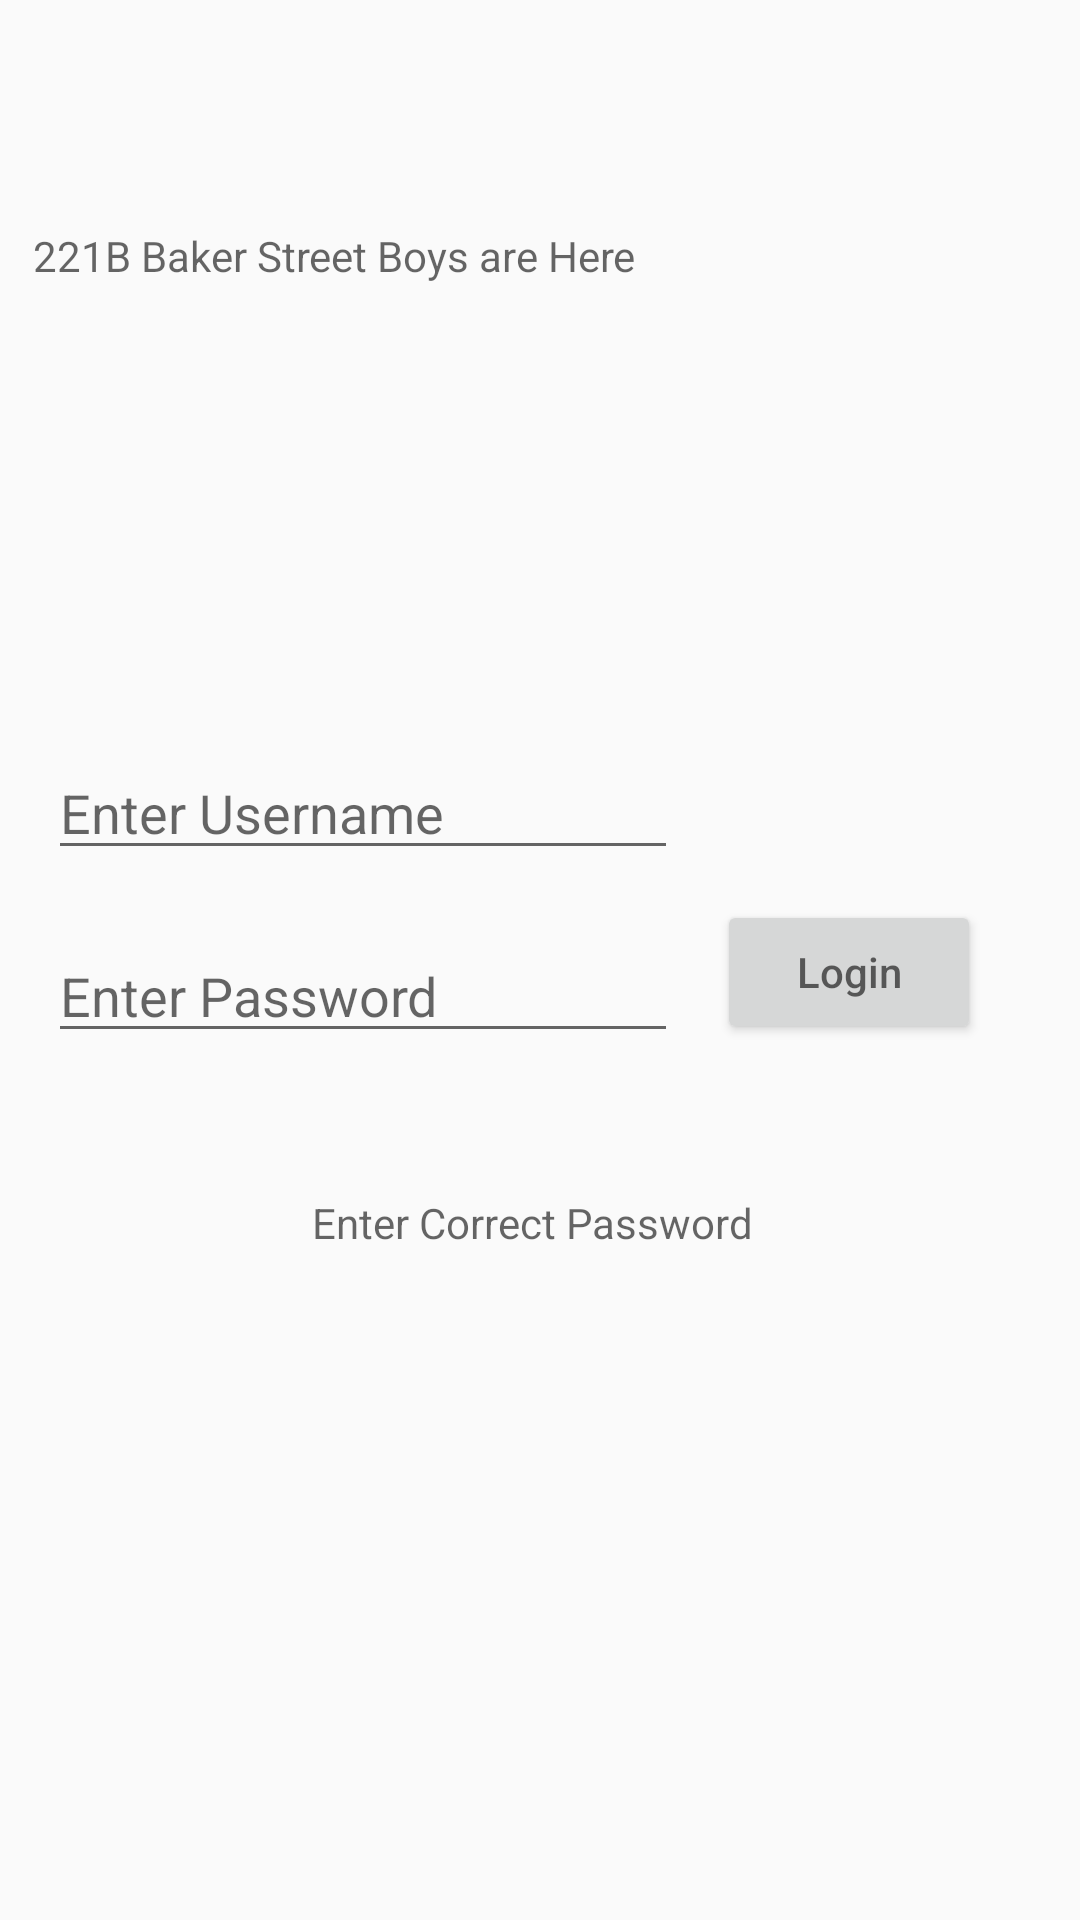

This screen was rendered from an Android layout file. Write that file and the resources it references.
<!-- AndroidManifest.xml: application theme AppTheme -->
<!-- res/layout/activity_main.xml -->
<?xml version="1.0" encoding="utf-8"?>
<android.support.constraint.ConstraintLayout xmlns:android="http://schemas.android.com/apk/res/android"
    xmlns:app="http://schemas.android.com/apk/res-auto"
    xmlns:tools="http://schemas.android.com/tools"
    android:layout_width="match_parent"
    android:layout_height="match_parent"
    tools:context="com.example.adebola.sherlockholmes.MainActivity">

    <TextView
        android:layout_width="338dp"
        android:layout_height="27dp"
        android:layout_marginLeft="16dp"
        android:layout_marginRight="16dp"
        android:layout_marginTop="16dp"
        android:hint="@string/Welcome"
        app:layout_constraintBottom_toBottomOf="parent"
        app:layout_constraintLeft_toLeftOf="parent"
        app:layout_constraintRight_toRightOf="parent"
        app:layout_constraintTop_toTopOf="parent"
        app:layout_constraintVertical_bias="0.1" />

    <EditText
        android:id="@+id/editText"
        android:layout_width="wrap_content"
        android:layout_height="wrap_content"
        android:layout_marginLeft="16dp"
        android:layout_marginRight="16dp"
        android:ems="10"
        android:hint="@string/Username"
        android:inputType="textPersonName"
        app:layout_constraintHorizontal_bias="0.0"
        app:layout_constraintLeft_toLeftOf="parent"
        app:layout_constraintRight_toRightOf="parent"
        app:layout_constraintBottom_toBottomOf="parent"
        android:layout_marginBottom="350dp"
        app:layout_constraintTop_toTopOf="parent"
        android:layout_marginTop="8dp"
        app:layout_constraintVertical_bias="1.0" />

    <EditText
        android:id="@+id/editText2"
        android:layout_width="wrap_content"
        android:layout_height="wrap_content"
        android:ems="10"
        android:hint="@string/Password"
        android:inputType="textPassword"
        android:layout_marginRight="16dp"
        app:layout_constraintRight_toRightOf="parent"
        android:layout_marginLeft="16dp"
        app:layout_constraintLeft_toLeftOf="parent"
        app:layout_constraintHorizontal_bias="0.0"
        app:layout_constraintBottom_toBottomOf="parent"
        android:layout_marginBottom="289dp"
        android:layout_marginTop="16dp"
        app:layout_constraintTop_toBottomOf="@+id/editText"
        app:layout_constraintVertical_bias="1.0" />

    <Button
        android:id="@+id/button"
        android:layout_width="wrap_content"
        android:layout_height="wrap_content"
        android:layout_marginBottom="283dp"
        android:layout_marginLeft="16dp"
        android:layout_marginRight="33dp"
        android:layout_marginTop="8dp"
        android:hint="@string/Login"
        android:onClick="Login"
        app:layout_constraintBottom_toBottomOf="parent"
        app:layout_constraintHorizontal_bias="1.0"
        app:layout_constraintLeft_toRightOf="@+id/editText2"
        app:layout_constraintRight_toRightOf="parent"
        app:layout_constraintTop_toTopOf="parent"
        app:layout_constraintVertical_bias="0.97" />

    <TextView
        android:id="@+id/textView3"
        android:layout_width="153dp"
        android:layout_height="36dp"
        android:layout_marginBottom="206dp"
        android:layout_marginLeft="16dp"
        android:layout_marginRight="16dp"
        android:hint="@string/WrongPassword"
        android:textColor="@color/colorAccent"
        app:layout_constraintBottom_toBottomOf="parent"
        app:layout_constraintHorizontal_bias="0.502"
        app:layout_constraintLeft_toLeftOf="parent"
        app:layout_constraintRight_toRightOf="parent" />

</android.support.constraint.ConstraintLayout>
<!-- resources referenced by this layout -->
<resources>
  <color name="colorAccent">#dd1559</color>
  <string name="Login">Login</string>
  <string name="Password">Enter Password</string>
  <string name="Username">Enter Username</string>
  <string name="Welcome">221B Baker Street Boys are Here</string>
  <string name="WrongPassword">Enter Correct Password</string>
  <style name="AppTheme" parent="Theme.AppCompat.Light.DarkActionBar">
          
          <item name="colorPrimary">@color/colorPrimary</item>
          <item name="colorPrimaryDark">@color/colorPrimaryDark</item>
          <item name="colorAccent">@color/colorAccent</item>
      </style>
  <color name="colorPrimary">#3F51B5</color>
  <color name="colorPrimaryDark">#303F9F</color>
</resources>
